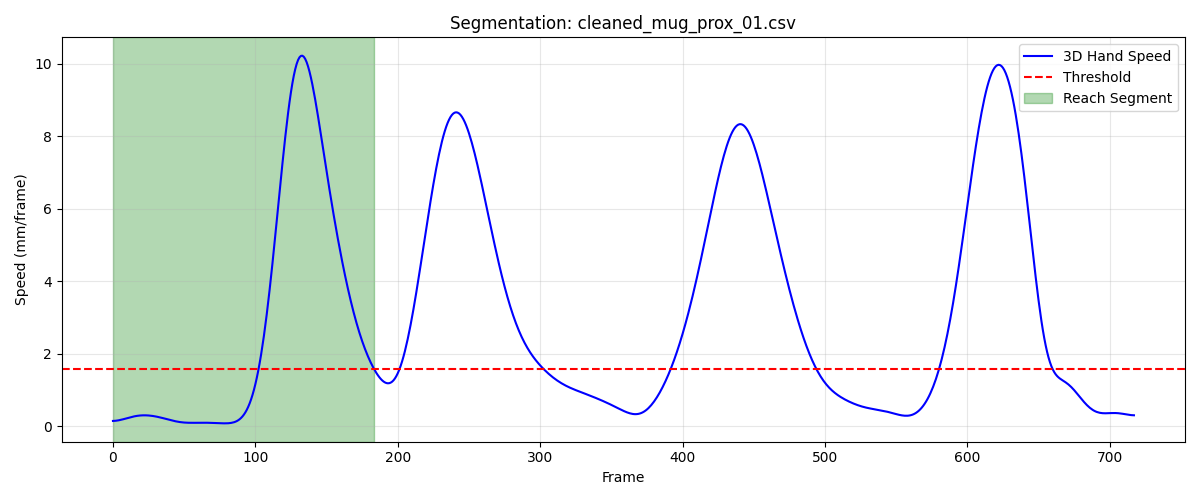

The file beside this chart, header and first rows:
frame, sub_frame, shoulderr_x, shoulderr_y, shoulderr_z, humr1_x, humr1_y, humr1_z, humr2_x, humr2_y, humr2_z, humr3_x, humr3_y, humr3_z, humr4_x, humr4_y, humr4_z, humr5_x, humr5_y, humr5_z, humr6_x, humr6_y, humr6_z, humr7_x
1, 0, 157.4, -681.8, 653.5, 197, -675.4, 491.4, 201.8, -678.5, 418.9, 202.3, -727.5, 494.3, 143, -648.3, 468.4, 197.1, -739.3, 436.4, 159.4, -655.7, 414, 148.7
2, 0, 157.4, -681.6, 653.5, 197, -675.3, 491.4, 201.8, -678.5, 419, 202.3, -727.3, 494.4, 143, -648.2, 468.4, 197.1, -739.2, 436.5, 159.4, -655.7, 414, 148.8
3, 0, 157.4, -681.4, 653.5, 196.9, -675.2, 491.4, 201.8, -678.4, 419, 202.2, -727.2, 494.4, 143, -648.1, 468.4, 197.1, -739.1, 436.5, 159.4, -655.6, 414, 148.8
4, 0, 157.4, -681.1, 653.5, 196.9, -675.1, 491.5, 201.8, -678.3, 419, 202.2, -727.1, 494.5, 143, -648.1, 468.4, 197.2, -739, 436.6, 159.3, -655.6, 414, 148.9
5, 0, 157.3, -680.9, 653.5, 196.9, -675, 491.5, 201.8, -678.2, 419, 202.1, -727, 494.5, 142.9, -648, 468.4, 197.2, -738.9, 436.6, 159.3, -655.6, 414, 148.9
6, 0, 157.3, -680.7, 653.5, 196.9, -674.9, 491.5, 201.8, -678.2, 419.1, 202.1, -726.9, 494.6, 142.9, -647.9, 468.4, 197.2, -738.9, 436.7, 159.3, -655.5, 414, 149
7, 0, 157.3, -680.5, 653.6, 196.9, -674.8, 491.5, 201.8, -678.2, 419.1, 202, -726.8, 494.7, 142.9, -647.9, 468.4, 197.2, -738.8, 436.8, 159.3, -655.5, 414, 149
8, 0, 157.3, -680.2, 653.6, 196.8, -674.7, 491.5, 201.7, -678.1, 419.1, 201.9, -726.7, 494.8, 142.9, -647.8, 468.4, 197.2, -738.8, 436.9, 159.3, -655.5, 414, 149.1
9, 0, 157.2, -680, 653.6, 196.8, -674.6, 491.6, 201.7, -678.1, 419.2, 201.8, -726.6, 494.8, 142.8, -647.8, 468.4, 197.2, -738.7, 436.9, 159.2, -655.5, 414, 149.1
10, 0, 157.2, -679.8, 653.6, 196.8, -674.5, 491.6, 201.7, -678.1, 419.2, 201.8, -726.5, 494.9, 142.8, -647.7, 468.4, 197.2, -738.7, 437, 159.2, -655.5, 414, 149.2
11, 0, 157.2, -679.5, 653.7, 196.7, -674.4, 491.6, 201.7, -678, 419.3, 201.7, -726.5, 495, 142.8, -647.7, 468.4, 197.2, -738.6, 437.1, 159.2, -655.5, 414, 149.2
12, 0, 157.1, -679.3, 653.7, 196.7, -674.3, 491.7, 201.6, -678, 419.3, 201.6, -726.4, 495.1, 142.8, -647.6, 468.4, 197.1, -738.6, 437.3, 159.1, -655.5, 414, 149.2
13, 0, 157.1, -679, 653.8, 196.6, -674.2, 491.7, 201.6, -678, 419.4, 201.5, -726.3, 495.2, 142.7, -647.6, 468.4, 197.1, -738.6, 437.4, 159.1, -655.5, 414, 149.2
14, 0, 157.1, -678.8, 653.8, 196.6, -674.1, 491.8, 201.6, -678, 419.4, 201.5, -726.3, 495.3, 142.7, -647.5, 468.5, 197, -738.6, 437.5, 159.1, -655.5, 414.1, 149.2
15, 0, 157, -678.5, 653.9, 196.6, -674, 491.9, 201.5, -678, 419.5, 201.4, -726.2, 495.5, 142.7, -647.5, 468.5, 197, -738.6, 437.6, 159, -655.5, 414.1, 149.2
16, 0, 157, -678.3, 653.9, 196.6, -674, 491.9, 201.5, -678, 419.6, 201.4, -726.2, 495.6, 142.7, -647.4, 468.6, 196.9, -738.5, 437.8, 159, -655.6, 414.2, 149.1
17, 0, 157, -678.1, 654, 196.5, -673.9, 492, 201.5, -678.1, 419.6, 201.3, -726.1, 495.7, 142.7, -647.4, 468.6, 196.9, -738.6, 437.9, 159, -655.6, 414.2, 149.1
18, 0, 156.9, -677.9, 654.1, 196.5, -673.9, 492.1, 201.5, -678.1, 419.7, 201.3, -726.1, 495.8, 142.7, -647.4, 468.7, 196.8, -738.6, 438, 159, -655.6, 414.3, 149.1
19, 0, 156.9, -677.7, 654.2, 196.5, -673.9, 492.2, 201.5, -678.1, 419.8, 201.3, -726.1, 495.9, 142.7, -647.4, 468.8, 196.8, -738.6, 438.2, 159, -655.7, 414.3, 149.1
20, 0, 156.9, -677.6, 654.2, 196.5, -673.9, 492.2, 201.5, -678.2, 419.9, 201.2, -726.1, 496.1, 142.7, -647.4, 468.8, 196.8, -738.6, 438.3, 159, -655.7, 414.4, 149.1
21, 0, 156.9, -677.4, 654.3, 196.5, -673.9, 492.3, 201.5, -678.2, 419.9, 201.2, -726.1, 496.2, 142.7, -647.4, 468.9, 196.7, -738.7, 438.4, 159, -655.8, 414.5, 149
22, 0, 156.9, -677.3, 654.4, 196.5, -673.9, 492.4, 201.6, -678.3, 420, 201.2, -726.1, 496.3, 142.7, -647.4, 469, 196.7, -738.8, 438.5, 159.1, -655.8, 414.5, 149
23, 0, 156.9, -677.2, 654.5, 196.5, -673.9, 492.5, 201.6, -678.4, 420.1, 201.2, -726.1, 496.4, 142.7, -647.4, 469, 196.7, -738.8, 438.7, 159.1, -655.9, 414.6, 149
24, 0, 156.9, -677.2, 654.6, 196.5, -674, 492.6, 201.6, -678.5, 420.2, 201.2, -726.2, 496.5, 142.7, -647.4, 469.1, 196.6, -738.9, 438.8, 159.1, -656, 414.7, 149
25, 0, 156.9, -677.2, 654.7, 196.5, -674, 492.6, 201.6, -678.6, 420.3, 201.1, -726.2, 496.6, 142.7, -647.5, 469.2, 196.6, -739, 438.9, 159.1, -656, 414.8, 148.9
26, 0, 156.9, -677.2, 654.8, 196.5, -674.1, 492.7, 201.6, -678.7, 420.4, 201.1, -726.3, 496.7, 142.7, -647.5, 469.3, 196.6, -739.1, 439, 159.1, -656.1, 414.9, 148.9
27, 0, 156.9, -677.2, 654.9, 196.5, -674.2, 492.9, 201.6, -678.8, 420.5, 201.1, -726.4, 496.9, 142.7, -647.6, 469.4, 196.5, -739.2, 439.1, 159.1, -656.2, 415, 148.9
28, 0, 156.9, -677.3, 655, 196.5, -674.3, 493, 201.6, -678.9, 420.7, 201.1, -726.5, 497, 142.7, -647.6, 469.5, 196.4, -739.3, 439.3, 159.1, -656.2, 415.1, 148.9
29, 0, 156.9, -677.4, 655.2, 196.5, -674.5, 493.1, 201.6, -679, 420.8, 201, -726.6, 497.1, 142.7, -647.7, 469.7, 196.3, -739.4, 439.4, 159.2, -656.3, 415.3, 148.8
30, 0, 156.9, -677.6, 655.3, 196.5, -674.6, 493.3, 201.5, -679.1, 421, 201, -726.7, 497.3, 142.7, -647.8, 469.8, 196.2, -739.5, 439.5, 159.2, -656.4, 415.5, 148.8
31, 0, 156.9, -677.8, 655.5, 196.5, -674.8, 493.5, 201.5, -679.3, 421.2, 201, -726.9, 497.5, 142.7, -647.9, 470, 196.1, -739.7, 439.7, 159.2, -656.4, 415.7, 148.8
32, 0, 156.9, -678, 655.8, 196.6, -675.0, 493.8, 201.5, -679.4, 421.4, 200.9, -727.1, 497.6, 142.7, -647.9, 470.3, 196, -739.8, 439.9, 159.2, -656.5, 415.9, 148.8
33, 0, 156.9, -678.3, 656, 196.6, -675.2, 494, 201.5, -679.5, 421.7, 200.9, -727.3, 497.9, 142.7, -648, 470.5, 195.9, -739.9, 440, 159.2, -656.5, 416.2, 148.7
34, 0, 156.9, -678.6, 656.3, 196.6, -675.4, 494.3, 201.5, -679.7, 422, 200.8, -727.5, 498.1, 142.8, -648.1, 470.8, 195.7, -740.1, 440.2, 159.3, -656.6, 416.5, 148.7
35, 0, 156.9, -679, 656.6, 196.6, -675.7, 494.6, 201.5, -679.8, 422.3, 200.7, -727.7, 498.3, 142.8, -648.1, 471.2, 195.6, -740.2, 440.5, 159.3, -656.6, 416.9, 148.7
36, 0, 156.9, -679.3, 656.9, 196.6, -675.9, 495, 201.5, -680, 422.6, 200.6, -727.9, 498.6, 142.9, -648.2, 471.5, 195.4, -740.3, 440.7, 159.4, -656.6, 417.2, 148.7
37, 0, 156.9, -679.7, 657.2, 196.6, -676.1, 495.3, 201.5, -680.1, 422.9, 200.5, -728.2, 498.8, 142.9, -648.2, 471.9, 195.2, -740.5, 440.9, 159.5, -656.6, 417.6, 148.7
38, 0, 156.9, -680.1, 657.5, 196.7, -676.3, 495.6, 201.5, -680.2, 423.3, 200.3, -728.4, 499.1, 143, -648.3, 472.2, 195.1, -740.6, 441.2, 159.5, -656.6, 418, 148.7
39, 0, 156.9, -680.4, 657.8, 196.7, -676.5, 496, 201.4, -680.3, 423.6, 200.2, -728.6, 499.3, 143.1, -648.3, 472.6, 194.9, -740.7, 441.4, 159.6, -656.5, 418.4, 148.7
40, 0, 156.9, -680.8, 658.1, 196.7, -676.7, 496.3, 201.4, -680.4, 423.9, 200.1, -728.8, 499.5, 143.2, -648.3, 473, 194.8, -740.8, 441.6, 159.7, -656.5, 418.7, 148.7
41, 0, 156.9, -681.2, 658.4, 196.8, -676.9, 496.6, 201.5, -680.5, 424.2, 200, -729, 499.7, 143.2, -648.3, 473.3, 194.7, -740.8, 441.8, 159.8, -656.4, 419.1, 148.7
42, 0, 156.9, -681.5, 658.6, 196.8, -677, 496.9, 201.5, -680.6, 424.5, 199.9, -729.2, 499.9, 143.3, -648.3, 473.6, 194.5, -740.9, 442, 159.9, -656.4, 419.4, 148.7
43, 0, 156.9, -681.8, 658.9, 196.8, -677.2, 497.2, 201.5, -680.6, 424.7, 199.8, -729.3, 500.1, 143.4, -648.3, 473.9, 194.4, -740.9, 442.1, 159.9, -656.3, 419.7, 148.8
44, 0, 156.9, -682.1, 659.1, 196.9, -677.3, 497.4, 201.5, -680.6, 424.9, 199.7, -729.5, 500.2, 143.4, -648.3, 474.1, 194.4, -741, 442.3, 160, -656.3, 419.9, 148.8
45, 0, 157, -682.3, 659.2, 196.9, -677.4, 497.5, 201.6, -680.7, 425.1, 199.7, -729.6, 500.3, 143.5, -648.3, 474.3, 194.3, -741, 442.3, 160.1, -656.2, 420.1, 148.9
46, 0, 157, -682.5, 659.3, 197, -677.5, 497.7, 201.6, -680.7, 425.2, 199.6, -729.7, 500.4, 143.5, -648.4, 474.4, 194.2, -741, 442.4, 160.2, -656.2, 420.2, 148.9
47, 0, 157, -682.7, 659.4, 197, -677.5, 497.8, 201.7, -680.7, 425.3, 199.5, -729.8, 500.4, 143.6, -648.4, 474.5, 194.2, -741, 442.4, 160.3, -656.2, 420.3, 149
48, 0, 157, -682.8, 659.5, 197, -677.6, 497.8, 201.7, -680.7, 425.3, 199.5, -729.9, 500.4, 143.6, -648.4, 474.5, 194.2, -741, 442.4, 160.3, -656.1, 420.4, 149.1
49, 0, 157.1, -682.8, 659.5, 197.1, -677.6, 497.8, 201.8, -680.6, 425.4, 199.5, -729.9, 500.4, 143.6, -648.4, 474.6, 194.3, -741, 442.4, 160.4, -656.1, 420.4, 149.2
50, 0, 157.1, -682.9, 659.5, 197.1, -677.6, 497.8, 201.9, -680.6, 425.3, 199.5, -729.9, 500.4, 143.7, -648.4, 474.5, 194.3, -741, 442.4, 160.4, -656.1, 420.4, 149.3
51, 0, 157.2, -682.9, 659.4, 197.1, -677.6, 497.8, 201.9, -680.6, 425.3, 199.5, -729.9, 500.3, 143.7, -648.4, 474.5, 194.4, -740.9, 442.3, 160.4, -656.1, 420.4, 149.4
52, 0, 157.3, -682.8, 659.4, 197.2, -677.5, 497.7, 201.9, -680.5, 425.3, 199.5, -729.8, 500.3, 143.7, -648.4, 474.4, 194.4, -740.9, 442.3, 160.4, -656.1, 420.3, 149.6
53, 0, 157.3, -682.8, 659.3, 197.2, -677.5, 497.7, 202, -680.5, 425.2, 199.6, -729.7, 500.2, 143.7, -648.4, 474.4, 194.5, -740.8, 442.2, 160.4, -656.1, 420.2, 149.7
54, 0, 157.4, -682.7, 659.3, 197.2, -677.4, 497.6, 202, -680.4, 425.1, 199.6, -729.6, 500.2, 143.7, -648.4, 474.3, 194.6, -740.8, 442.2, 160.4, -656.1, 420.1, 149.8
55, 0, 157.5, -682.6, 659.2, 197.2, -677.3, 497.5, 202, -680.3, 425.1, 199.7, -729.5, 500.1, 143.7, -648.3, 474.2, 194.7, -740.7, 442.2, 160.4, -656.1, 420.1, 149.9
56, 0, 157.6, -682.5, 659.1, 197.2, -677.2, 497.5, 202, -680.3, 425, 199.8, -729.4, 500.1, 143.7, -648.3, 474.2, 194.8, -740.7, 442.1, 160.3, -656.1, 420, 150
57, 0, 157.6, -682.4, 659.1, 197.3, -677.1, 497.4, 202, -680.2, 424.9, 199.9, -729.3, 500, 143.7, -648.3, 474.1, 194.9, -740.6, 442.1, 160.3, -656.2, 419.9, 150
58, 0, 157.7, -682.3, 659, 197.3, -677, 497.3, 202, -680.1, 424.9, 200, -729.2, 500, 143.7, -648.3, 474.1, 195, -740.6, 442, 160.3, -656.2, 419.9, 150.1
59, 0, 157.8, -682.3, 659, 197.3, -677, 497.3, 202, -680.1, 424.8, 200.1, -729.1, 500, 143.8, -648.3, 474, 195.1, -740.5, 442, 160.2, -656.2, 419.8, 150.1
60, 0, 157.9, -682.2, 658.9, 197.3, -676.9, 497.2, 202, -680, 424.8, 200.1, -729, 500, 143.8, -648.2, 474, 195.1, -740.5, 442, 160.2, -656.2, 419.8, 150.1
... 124 more rows
